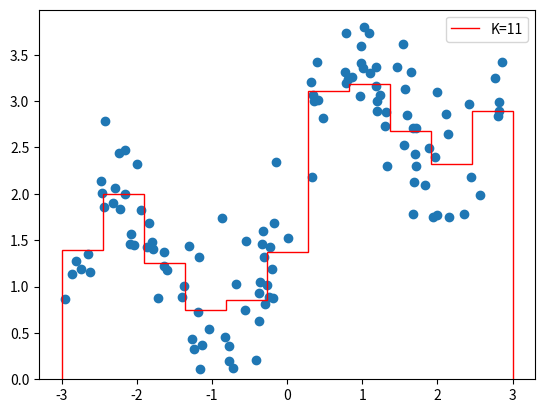

Write the Python code that produced this figure.
import numpy as np
import pandas as pd
import matplotlib.pyplot as plt

rng = np.random.default_rng(42)

n = 120
x = rng.uniform(-3, 3, n)

y = (
    2
    + np.sin(2*x)
    + 0.5*x
    + rng.normal(0, 0.4, n)
)

def step_features(x, K, x_min=-3, x_max=3):
    if K < 2 or x_min >= x_max or x.ndim != 1:
        raise ValueError

    Step = []
    for i in x:
        for k in range(K):
            if (x_min+k*(x_max-x_min)/K <= i < x_min+(k+1)*(x_max-x_min)/K) or (k == K-1 and i == x_max):
                Step.append([0]*k+[1]+[0]*(K-k-1))
                break
    return np.array(Step)

def step_fit(x, y, K):
    step = step_features(x,K)
    beta = np.linalg.lstsq(step,y,rcond = None)[0]
    return beta

def step_predict(x_new, beta, K):
    X = step_features(x_new,K)
    y_pred = X@beta
    return y_pred

def step_cv(x, y, K_values, k=5, seed=42):
    rng = np.random.default_rng(seed)
    index = rng.permutation(len(x))

    X = np.array_split(x[index],k)
    Y = np.array_split(y[index],k)
    MSE = []
    for K in K_values:
        MSE_1 = []
        for i in range(k):
            X_train = np.concatenate(X[:i]+X[i+1:])
            Y_train = np.concatenate(Y[:i]+Y[i+1:])
            X_val = X[i]
            Y_val = Y[i]

            beta = step_fit(X_train,Y_train,K)
            y_pred = step_predict(X_val,beta,K)
            mse = np.mean((Y_val-y_pred)**2)
            MSE_1.append(mse)
        MSE.append(np.mean(MSE_1))

    best_K = K_values[np.argmin(MSE)]
    df = pd.DataFrame(dict(K = K_values,cv_mse = MSE)).sort_values(by = "cv_mse")
    return df, best_K

if __name__ == "__main__":
    df,best_K = step_cv(x,y,list(range(2,13)))
    print(df)
    print("best_K:",best_K)

    plt.figure()
    plt.scatter(x,y)
    beta = step_fit(x,y,best_K)
    plt.stairs(beta,np.linspace(-3,3,best_K+1),label=f"K={best_K}",color = "red")
    plt.legend()
    plt.show()


    
